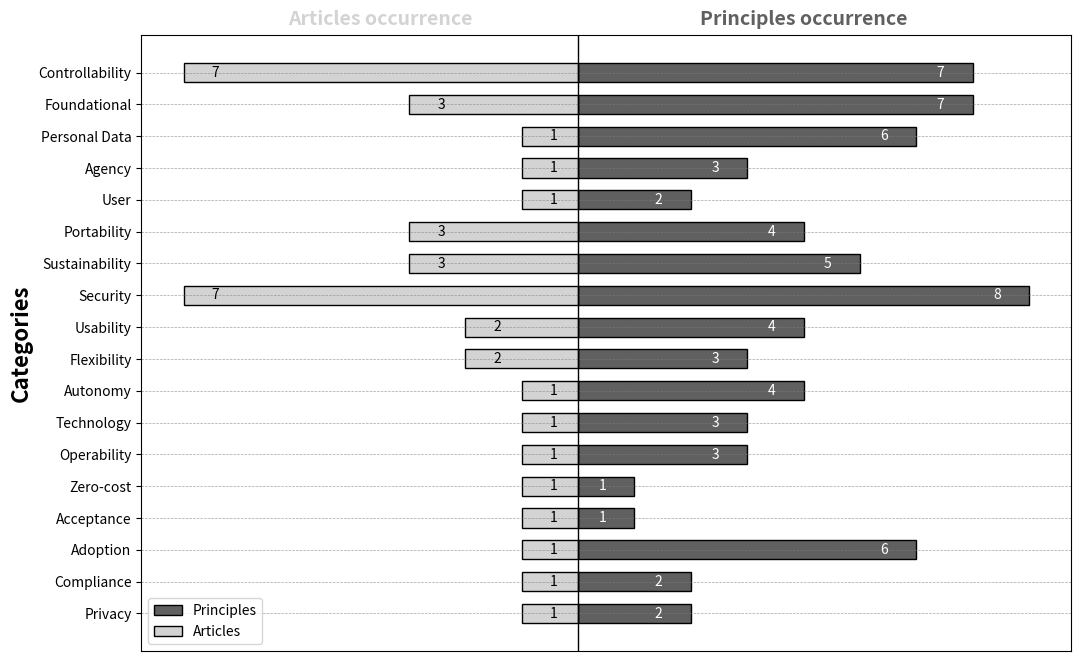

Recreate this plot in Python.
import matplotlib.pyplot as plt
import numpy as np

# Data
concepts = [
    "Controllability", "Foundational", "Personal Data", "Agency", "User",
    "Portability", "Sustainability", "Security", "Usability", "Flexibility",
    "Autonomy", "Technology", "Operability", "Zero-cost", "Acceptance", "Adoption", "Compliance", "Privacy"
]
concepts = concepts[::-1]

# Occurrence of unique principles (right side)
principles = np.array([7, 7, 6, 3, 2, 4, 5, 8, 4, 3, 4, 3, 3, 1, 1, 6, 2, 2])
principles = principles[::-1]

# Occurrence of unique articles (left side, but positive values)
articles = np.array([7, 3, 1, 1, 1, 3, 3, 7, 2, 2, 1, 1, 1, 1, 1, 1, 1, 1])
articles = articles[::-1]

# Indices for the Y-axis
y = np.arange(len(concepts))

plt.figure(figsize=(12, 8))

# Academic green and light gray
gray = "#606060"
light_gray = "#D3D3D3"

# Horizontal bars
bars1 = plt.barh(y, principles, color=gray, edgecolor='black', label="Principles", height=0.6)
bars2 = plt.barh(y, -articles, color=light_gray, edgecolor='black', label="Articles", height=0.6)

# Grid lines
for i in y:
    plt.axhline(i, color='gray', linestyle='--', linewidth=0.5, alpha=0.7)

# Value labels
for bar in bars1:
    plt.text(bar.get_width() - 0.5, bar.get_y() + bar.get_height()/2, str(int(bar.get_width())), 
             va='center', ha='right', fontsize=10, color='white')

for bar in bars2:
    plt.text(bar.get_width() + 0.5, bar.get_y() + bar.get_height()/2, str(abs(int(bar.get_width()))), 
             va='center', ha='left', fontsize=10, color='black')

# Labels and layout
plt.xlabel("")
plt.ylabel("Categories", fontsize=16, fontweight='bold')
plt.title("")
plt.yticks(y, concepts)
plt.xticks([])
plt.axvline(0, color='black', linewidth=1)
plt.legend()
plt.grid(axis='x', linestyle='--', alpha=0.7)

# Titles
plt.text(-max(articles) / 2, len(concepts) + 0.5, "Articles occurrence", fontsize=14, fontweight='bold', color=light_gray, ha='center')
plt.text(max(principles) / 2, len(concepts) + 0.5, "Principles occurrence", fontsize=14, fontweight='bold', color=gray, ha='center')

plt.show()
